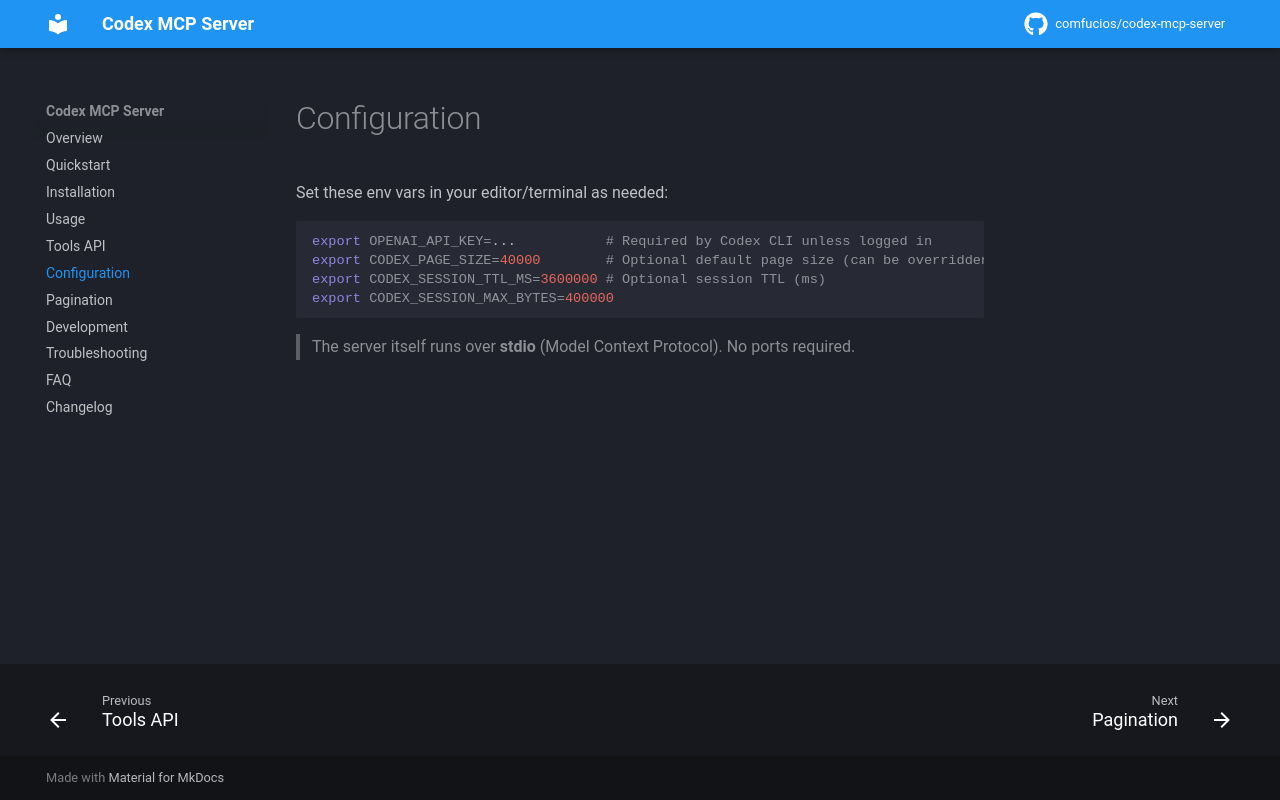

repository: CoMfUcIoS/codex-mcp-server · page: configuration/index.html · generator: mkdocs

# Configuration

Set these env vars in your editor/terminal as needed:

```bash
export OPENAI_API_KEY=...           # Required by Codex CLI unless logged in
export CODEX_PAGE_SIZE=40000        # Optional default page size (can be overridden per request with `pageSize` parameter)
export CODEX_SESSION_TTL_MS=3600000 # Optional session TTL (ms)
export CODEX_SESSION_MAX_BYTES=400000
```

> The server itself runs over **stdio** (Model Context Protocol). No ports required.
